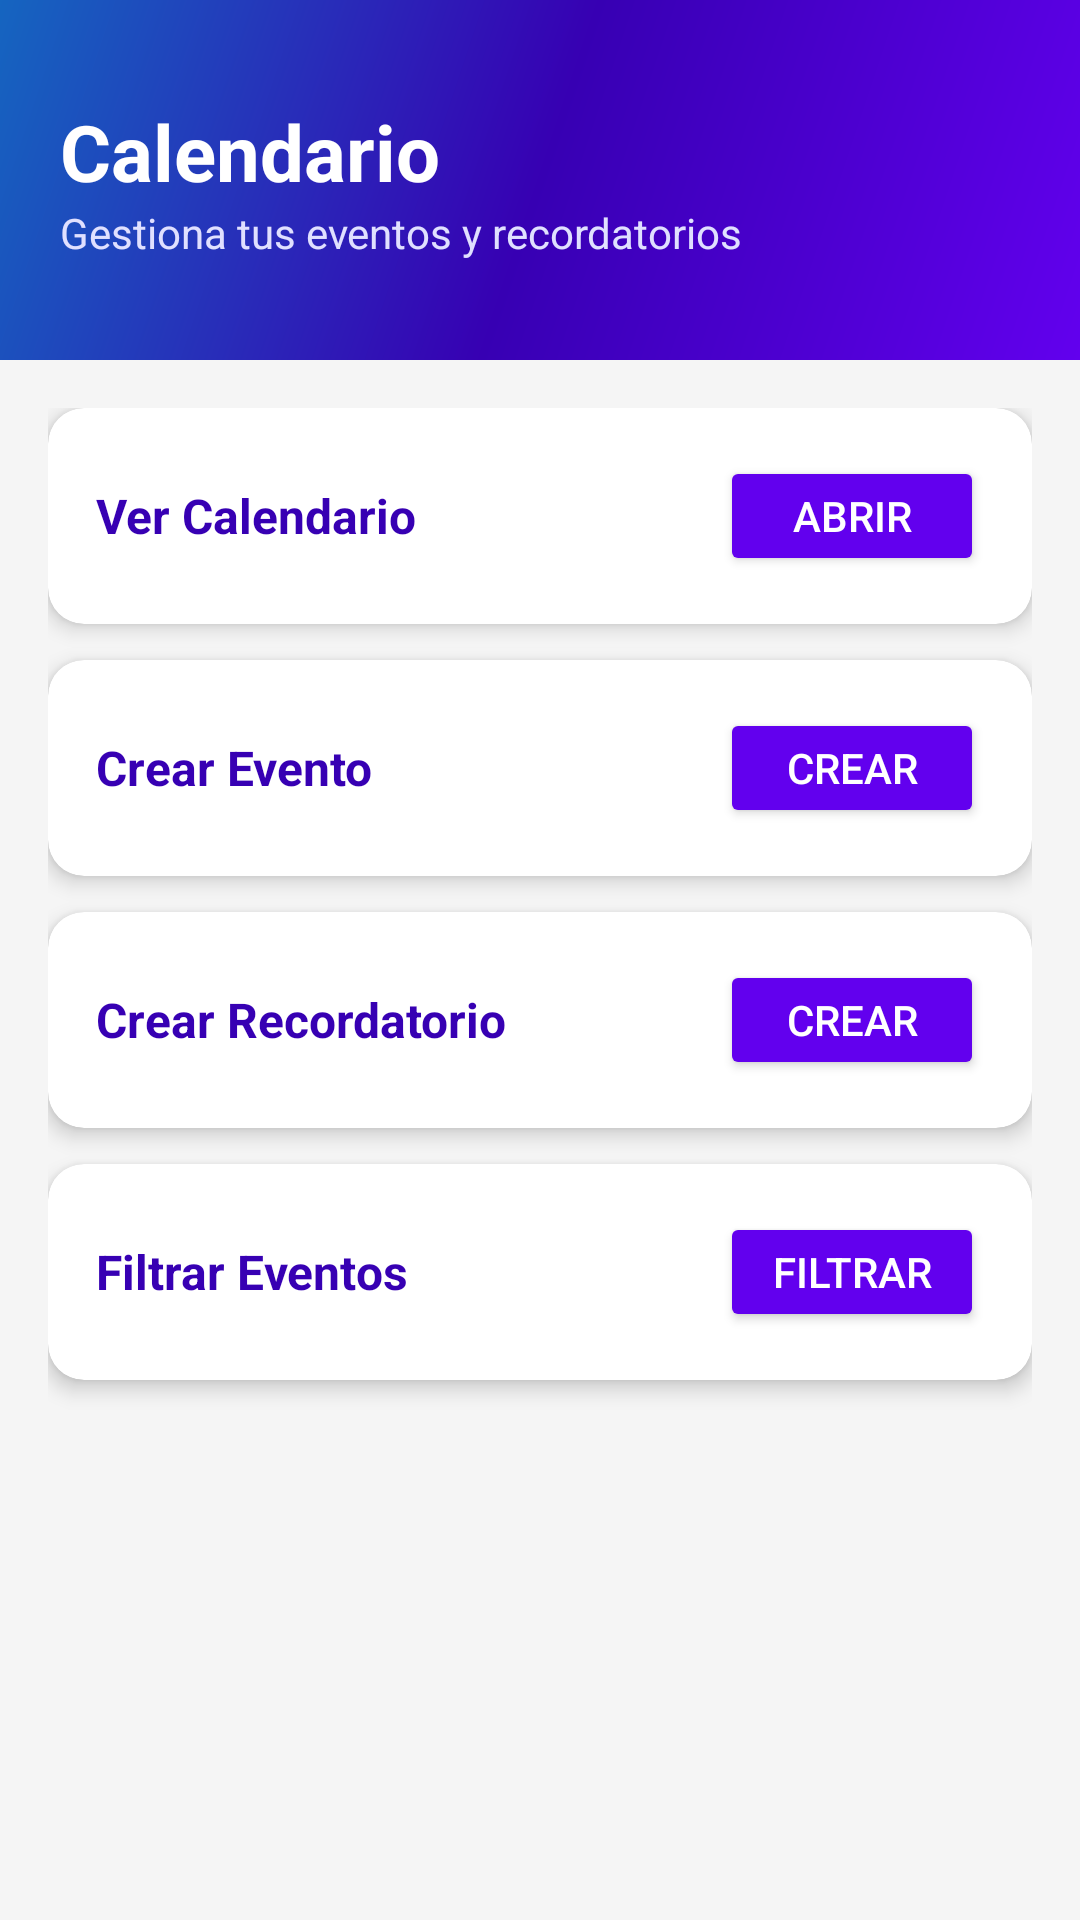

Write the Android layout XML for this screen, with the resource values it uses.
<!-- AndroidManifest.xml: application theme Theme.TaskifyA -->
<!-- res/layout/activity_calendario_menu.xml -->
<?xml version="1.0" encoding="utf-8"?>
<androidx.coordinatorlayout.widget.CoordinatorLayout
    xmlns:android="http://schemas.android.com/apk/res/android"
    xmlns:app="http://schemas.android.com/apk/res-auto"
    android:layout_width="match_parent"
    android:layout_height="match_parent"
    android:background="#F5F5F5">

    
    <LinearLayout
        android:id="@+id/headerCalendario"
        android:layout_width="match_parent"
        android:layout_height="120dp"
        android:background="@drawable/splash_background"
        android:orientation="vertical"
        android:gravity="center_vertical"
        android:paddingStart="20dp"
        android:paddingEnd="20dp">

        <TextView
            android:id="@+id/tvTitulo"
            android:layout_width="wrap_content"
            android:layout_height="wrap_content"
            android:text="Calendario"
            android:textSize="26sp"
            android:textStyle="bold"
            android:textColor="#FFFFFF"/>

        <TextView
            android:layout_width="wrap_content"
            android:layout_height="wrap_content"
            android:text="Gestiona tus eventos y recordatorios"
            android:textSize="14sp"
            android:textColor="#E0E0FF"/>

    </LinearLayout>

    
    <LinearLayout
        android:layout_width="match_parent"
        android:layout_height="wrap_content"
        android:orientation="vertical"
        android:padding="16dp"
        android:layout_marginTop="120dp">

        
        <androidx.cardview.widget.CardView
            android:layout_width="match_parent"
            android:layout_height="wrap_content"
            android:layout_marginBottom="12dp"
            app:cardCornerRadius="12dp"
            app:cardElevation="4dp">

            <LinearLayout
                android:layout_width="match_parent"
                android:layout_height="wrap_content"
                android:orientation="horizontal"
                android:padding="16dp"
                android:gravity="center_vertical">

                <TextView
                    android:layout_width="0dp"
                    android:layout_height="wrap_content"
                    android:layout_weight="1"
                    android:text="Ver Calendario"
                    android:textSize="16sp"
                    android:textStyle="bold"
                    android:textColor="#3700B3"/>

                <Button
                    android:id="@+id/btnCalendario"
                    android:layout_width="wrap_content"
                    android:layout_height="40dp"
                    android:text="Abrir"
                    android:textSize="14sp"
                    android:textColor="#FFFFFF"
                    android:backgroundTint="#6200EE"/>

            </LinearLayout>
        </androidx.cardview.widget.CardView>

        
        <androidx.cardview.widget.CardView
            android:layout_width="match_parent"
            android:layout_height="wrap_content"
            android:layout_marginBottom="12dp"
            app:cardCornerRadius="12dp"
            app:cardElevation="4dp">

            <LinearLayout
                android:layout_width="match_parent"
                android:layout_height="wrap_content"
                android:orientation="horizontal"
                android:padding="16dp"
                android:gravity="center_vertical">

                <TextView
                    android:layout_width="0dp"
                    android:layout_height="wrap_content"
                    android:layout_weight="1"
                    android:text="Crear Evento"
                    android:textSize="16sp"
                    android:textStyle="bold"
                    android:textColor="#3700B3"/>

                <Button
                    android:id="@+id/btnCrearEvento"
                    android:layout_width="wrap_content"
                    android:layout_height="40dp"
                    android:text="Crear"
                    android:textSize="14sp"
                    android:textColor="#FFFFFF"
                    android:backgroundTint="#6200EE"/>

            </LinearLayout>
        </androidx.cardview.widget.CardView>

        
        <androidx.cardview.widget.CardView
            android:layout_width="match_parent"
            android:layout_height="wrap_content"
            android:layout_marginBottom="12dp"
            app:cardCornerRadius="12dp"
            app:cardElevation="4dp">

            <LinearLayout
                android:layout_width="match_parent"
                android:layout_height="wrap_content"
                android:orientation="horizontal"
                android:padding="16dp"
                android:gravity="center_vertical">

                <TextView
                    android:layout_width="0dp"
                    android:layout_height="wrap_content"
                    android:layout_weight="1"
                    android:text="Crear Recordatorio"
                    android:textSize="16sp"
                    android:textStyle="bold"
                    android:textColor="#3700B3"/>

                <Button
                    android:id="@+id/btnCrearRecordatorio"
                    android:layout_width="wrap_content"
                    android:layout_height="40dp"
                    android:text="Crear"
                    android:textSize="14sp"
                    android:textColor="#FFFFFF"
                    android:backgroundTint="#6200EE"/>

            </LinearLayout>
        </androidx.cardview.widget.CardView>

        
        <androidx.cardview.widget.CardView
            android:layout_width="match_parent"
            android:layout_height="wrap_content"
            android:layout_marginBottom="12dp"
            app:cardCornerRadius="12dp"
            app:cardElevation="4dp">

            <LinearLayout
                android:layout_width="match_parent"
                android:layout_height="wrap_content"
                android:orientation="horizontal"
                android:padding="16dp"
                android:gravity="center_vertical">

                <TextView
                    android:layout_width="0dp"
                    android:layout_height="wrap_content"
                    android:layout_weight="1"
                    android:text="Filtrar Eventos"
                    android:textSize="16sp"
                    android:textStyle="bold"
                    android:textColor="#3700B3"/>

                <Button
                    android:id="@+id/btnFiltrarEventos"
                    android:layout_width="wrap_content"
                    android:layout_height="40dp"
                    android:text="Filtrar"
                    android:textSize="14sp"
                    android:textColor="#FFFFFF"
                    android:backgroundTint="#6200EE"/>

            </LinearLayout>
        </androidx.cardview.widget.CardView>

    </LinearLayout>

</androidx.coordinatorlayout.widget.CoordinatorLayout>
<!-- resources referenced by this layout -->
<resources>
  <!-- drawable splash_background (drawable) -->
  <?xml version="1.0" encoding="utf-8"?>
  <shape xmlns:android="http://schemas.android.com/apk/res/android">
      <gradient
          android:startColor="#6200EE"
          android:centerColor="#3700B3"
          android:endColor="#1565C0"
          android:angle="135"
          android:type="linear"/>
  </shape>
  <style name="Theme.TaskifyA" parent="Theme.MaterialComponents.Light.NoActionBar">
          <item name="colorPrimary">#6200EE</item>
          <item name="colorPrimaryVariant">#3700B3</item>
          <item name="colorSecondary">#03DAC5</item>
          <item name="colorBackground">#FFFFFF</item>
          <item name="android:colorBackground">#FFFFFF</item>
          <item name="android:windowBackground">#FFFFFF</item>
          <item name="colorOnBackground">#000000</item>
          <item name="colorSurface">#FFFFFF</item>
          <item name="colorOnSurface">#000000</item>
          <item name="colorOnPrimary">#FFFFFF</item>
          <item name="android:textColorPrimary">#000000</item>
          <item name="android:textColorSecondary">#666666</item>
      </style>
</resources>
